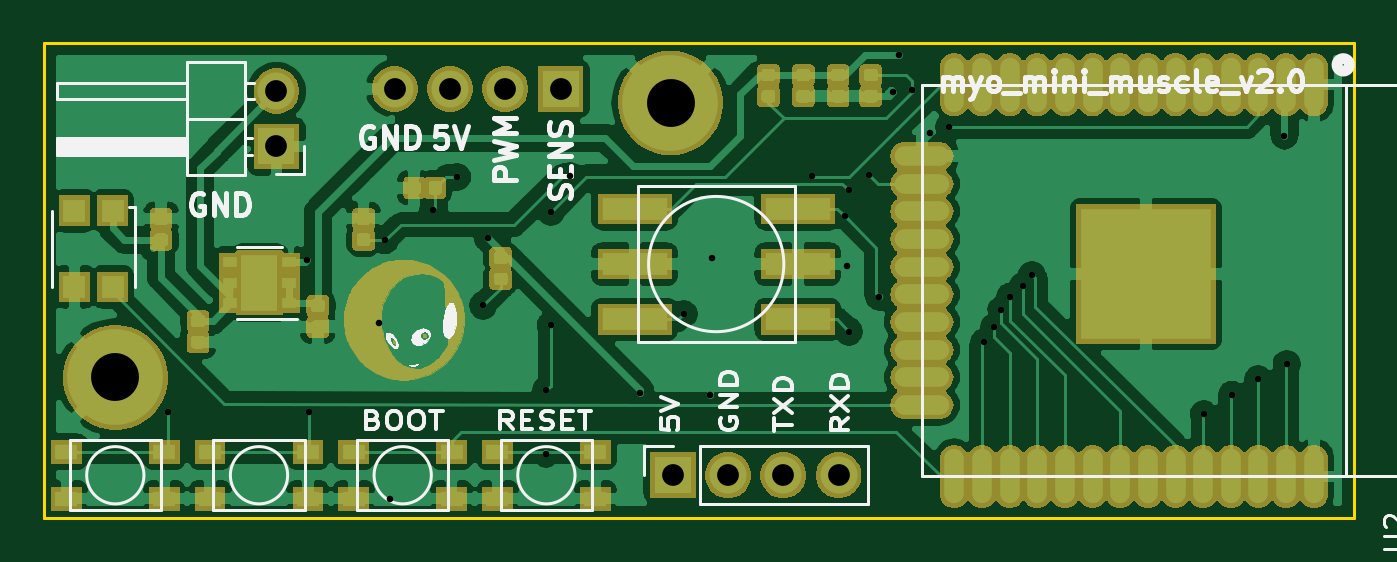
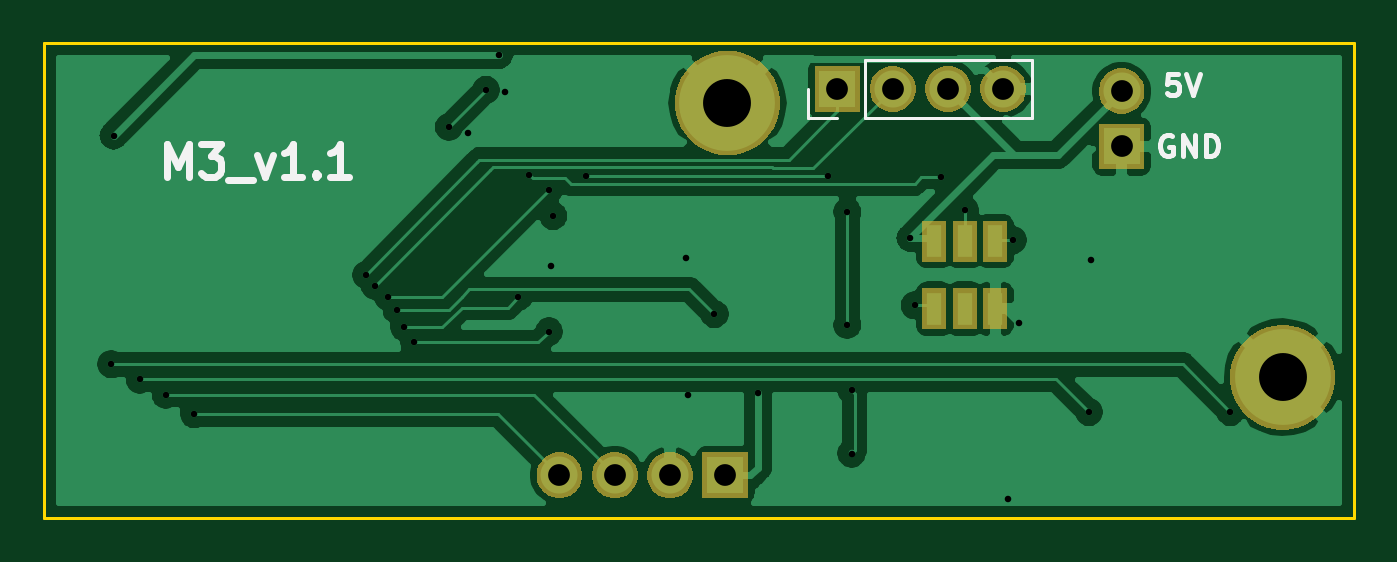
Circuit board: 11 layer files. Board 60.2 x 21.8 mm.
- bottom_copper: roboy_sno-B_Cu.gbr (57829 bytes)
- bottom_mask: roboy_sno-B_Mask.gbr (10477 bytes)
- paste: roboy_sno-B_Paste.gbr (716 bytes)
- bottom_silk: roboy_sno-B_SilkS.gbr (3388 bytes)
- outline: roboy_sno-Edge_Cuts.gbr (728 bytes)
- top_copper: roboy_sno-F_Cu.gbr (155222 bytes)
- top_mask: roboy_sno-F_Mask.gbr (96017 bytes)
- paste: roboy_sno-F_Paste.gbr (38295 bytes)
- top_silk: roboy_sno-F_SilkS.gbr (35202 bytes)
- drill: roboy_sno-NPTH.drl (325 bytes)
- drill: roboy_sno-PTH.drl (1210 bytes)

=== bottom_copper: roboy_sno-B_Cu.gbr (57829 bytes, source omitted) ===
=== bottom_mask: roboy_sno-B_Mask.gbr (10477 bytes, source omitted) ===
=== paste: roboy_sno-B_Paste.gbr ===
G04 #@! TF.GenerationSoftware,KiCad,Pcbnew,5.1.5-52549c5~84~ubuntu18.04.1*
G04 #@! TF.CreationDate,2019-11-22T10:47:09+01:00*
G04 #@! TF.ProjectId,roboy_sno,726f626f-795f-4736-9e6f-2e6b69636164,rev?*
G04 #@! TF.SameCoordinates,Original*
G04 #@! TF.FileFunction,Paste,Bot*
G04 #@! TF.FilePolarity,Positive*
%FSLAX46Y46*%
G04 Gerber Fmt 4.6, Leading zero omitted, Abs format (unit mm)*
G04 Created by KiCad (PCBNEW 5.1.5-52549c5~84~ubuntu18.04.1) date 2019-11-22 10:47:09*
%MOMM*%
%LPD*%
G04 APERTURE LIST*
%ADD10R,0.700000X1.500000*%
G04 APERTURE END LIST*
D10*
X97900000Y-131850000D03*
X96500000Y-131850000D03*
X99300000Y-131850000D03*
X99300000Y-128750000D03*
X97900000Y-128750000D03*
X96500000Y-128750000D03*
M02*

=== bottom_silk: roboy_sno-B_SilkS.gbr ===
G04 #@! TF.GenerationSoftware,KiCad,Pcbnew,5.1.5-52549c5~84~ubuntu18.04.1*
G04 #@! TF.CreationDate,2019-11-22T10:47:09+01:00*
G04 #@! TF.ProjectId,roboy_sno,726f626f-795f-4736-9e6f-2e6b69636164,rev?*
G04 #@! TF.SameCoordinates,Original*
G04 #@! TF.FileFunction,Legend,Bot*
G04 #@! TF.FilePolarity,Positive*
%FSLAX46Y46*%
G04 Gerber Fmt 4.6, Leading zero omitted, Abs format (unit mm)*
G04 Created by KiCad (PCBNEW 5.1.5-52549c5~84~ubuntu18.04.1) date 2019-11-22 10:47:09*
%MOMM*%
%LPD*%
G04 APERTURE LIST*
%ADD10C,0.250000*%
%ADD11C,0.300000*%
%ADD12C,0.120000*%
G04 APERTURE END LIST*
D10*
X88361904Y-123900000D02*
X88457142Y-123852380D01*
X88600000Y-123852380D01*
X88742857Y-123900000D01*
X88838095Y-123995238D01*
X88885714Y-124090476D01*
X88933333Y-124280952D01*
X88933333Y-124423809D01*
X88885714Y-124614285D01*
X88838095Y-124709523D01*
X88742857Y-124804761D01*
X88600000Y-124852380D01*
X88504761Y-124852380D01*
X88361904Y-124804761D01*
X88314285Y-124757142D01*
X88314285Y-124423809D01*
X88504761Y-124423809D01*
X87885714Y-124852380D02*
X87885714Y-123852380D01*
X87314285Y-124852380D01*
X87314285Y-123852380D01*
X86838095Y-124852380D02*
X86838095Y-123852380D01*
X86600000Y-123852380D01*
X86457142Y-123900000D01*
X86361904Y-123995238D01*
X86314285Y-124090476D01*
X86266666Y-124280952D01*
X86266666Y-124423809D01*
X86314285Y-124614285D01*
X86361904Y-124709523D01*
X86457142Y-124804761D01*
X86600000Y-124852380D01*
X86838095Y-124852380D01*
D11*
X134542857Y-125778571D02*
X134542857Y-124278571D01*
X134042857Y-125350000D01*
X133542857Y-124278571D01*
X133542857Y-125778571D01*
X132971428Y-124278571D02*
X132042857Y-124278571D01*
X132542857Y-124850000D01*
X132328571Y-124850000D01*
X132185714Y-124921428D01*
X132114285Y-124992857D01*
X132042857Y-125135714D01*
X132042857Y-125492857D01*
X132114285Y-125635714D01*
X132185714Y-125707142D01*
X132328571Y-125778571D01*
X132757142Y-125778571D01*
X132900000Y-125707142D01*
X132971428Y-125635714D01*
X131757142Y-125921428D02*
X130614285Y-125921428D01*
X130400000Y-124778571D02*
X130042857Y-125778571D01*
X129685714Y-124778571D01*
X128328571Y-125778571D02*
X129185714Y-125778571D01*
X128757142Y-125778571D02*
X128757142Y-124278571D01*
X128900000Y-124492857D01*
X129042857Y-124635714D01*
X129185714Y-124707142D01*
X127685714Y-125635714D02*
X127614285Y-125707142D01*
X127685714Y-125778571D01*
X127757142Y-125707142D01*
X127685714Y-125635714D01*
X127685714Y-125778571D01*
X126185714Y-125778571D02*
X127042857Y-125778571D01*
X126614285Y-125778571D02*
X126614285Y-124278571D01*
X126757142Y-124492857D01*
X126900000Y-124635714D01*
X127042857Y-124707142D01*
D10*
X88090476Y-121052380D02*
X88566666Y-121052380D01*
X88614285Y-121528571D01*
X88566666Y-121480952D01*
X88471428Y-121433333D01*
X88233333Y-121433333D01*
X88138095Y-121480952D01*
X88090476Y-121528571D01*
X88042857Y-121623809D01*
X88042857Y-121861904D01*
X88090476Y-121957142D01*
X88138095Y-122004761D01*
X88233333Y-122052380D01*
X88471428Y-122052380D01*
X88566666Y-122004761D01*
X88614285Y-121957142D01*
X87757142Y-121052380D02*
X87423809Y-122052380D01*
X87090476Y-121052380D01*
D12*
X94800000Y-123080000D02*
X94800000Y-120420000D01*
X102480000Y-123080000D02*
X94800000Y-123080000D01*
X102480000Y-120420000D02*
X94800000Y-120420000D01*
X102480000Y-123080000D02*
X102480000Y-120420000D01*
X103750000Y-123080000D02*
X105080000Y-123080000D01*
X105080000Y-123080000D02*
X105080000Y-121750000D01*
M02*

=== outline: roboy_sno-Edge_Cuts.gbr ===
G04 #@! TF.GenerationSoftware,KiCad,Pcbnew,5.1.5-52549c5~84~ubuntu18.04.1*
G04 #@! TF.CreationDate,2019-11-22T10:47:09+01:00*
G04 #@! TF.ProjectId,roboy_sno,726f626f-795f-4736-9e6f-2e6b69636164,rev?*
G04 #@! TF.SameCoordinates,Original*
G04 #@! TF.FileFunction,Profile,NP*
%FSLAX46Y46*%
G04 Gerber Fmt 4.6, Leading zero omitted, Abs format (unit mm)*
G04 Created by KiCad (PCBNEW 5.1.5-52549c5~84~ubuntu18.04.1) date 2019-11-22 10:47:09*
%MOMM*%
%LPD*%
G04 APERTURE LIST*
%ADD10C,0.150000*%
G04 APERTURE END LIST*
D10*
X80010000Y-119634000D02*
X80010000Y-141478000D01*
X140208000Y-119634000D02*
X80010000Y-119634000D01*
X140208000Y-141478000D02*
X140208000Y-119634000D01*
X80010000Y-141478000D02*
X140208000Y-141478000D01*
M02*

=== top_copper: roboy_sno-F_Cu.gbr (155222 bytes, source omitted) ===
=== top_mask: roboy_sno-F_Mask.gbr (96017 bytes, source omitted) ===
=== paste: roboy_sno-F_Paste.gbr (38295 bytes, source omitted) ===
=== top_silk: roboy_sno-F_SilkS.gbr (35202 bytes, source omitted) ===
=== drill: roboy_sno-NPTH.drl ===
M48
; DRILL file {KiCad 5.1.5-52549c5~84~ubuntu18.04.1} date Fri 22 Nov 2019 10:47:14 AM CET
; FORMAT={-:-/ absolute / inch / decimal}
; #@! TF.CreationDate,2019-11-22T10:47:14+01:00
; #@! TF.GenerationSoftware,Kicad,Pcbnew,5.1.5-52549c5~84~ubuntu18.04.1
; #@! TF.FileFunction,NonPlated,1,2,NPTH
FMAT,2
INCH
%
G90
G05
T0
M30

=== drill: roboy_sno-PTH.drl ===
M48
; DRILL file {KiCad 5.1.5-52549c5~84~ubuntu18.04.1} date Fri 22 Nov 2019 10:47:14 AM CET
; FORMAT={-:-/ absolute / inch / decimal}
; #@! TF.CreationDate,2019-11-22T10:47:14+01:00
; #@! TF.GenerationSoftware,Kicad,Pcbnew,5.1.5-52549c5~84~ubuntu18.04.1
; #@! TF.FileFunction,Plated,1,2,PTH
FMAT,2
INCH
T1C0.0118
T2C0.0394
T3C0.0866
%
G90
G05
T1
X3.374Y-5.378
X3.626Y-5.1024
X3.6299Y-5.378
X3.7559Y-5.2165
X3.7677Y-5.0669
X3.7756Y-5.5354
X3.8543Y-5.0118
X3.8976Y-4.9528
X3.9449Y-5.185
X3.9528Y-5.063
X4.0591Y-5.3386
X4.0591Y-5.4528
X4.0669Y-5.0157
X4.0669Y-5.2205
X4.1024Y-4.9509
X4.2283Y-5.3425
X4.3071Y-5.2008
X4.3543Y-5.3465
X4.3583Y-5.0984
X4.5394Y-4.9509
X4.5984Y-5.0236
X4.6024Y-5.1142
X4.6063Y-4.9764
X4.6063Y-5.2323
X4.6417Y-4.9488
X4.6614Y-5.1693
X4.685Y-4.7992
X4.6969Y-4.7323
X4.7205Y-4.7953
X4.752Y-4.874
X4.7874Y-4.8622
X4.8504Y-5.252
X4.8684Y-5.2247
X4.8819Y-5.1929
X4.8976Y-5.1693
X4.9213Y-5.1496
X4.937Y-5.1299
X5.248Y-5.3819
X5.2992Y-5.3465
X5.3465Y-5.3189
X5.3937Y-4.878
X5.3976Y-5.2913
T2
X3.7846Y-4.7933
X3.8846Y-4.7933
X3.9846Y-4.7933
X4.0846Y-4.7933
X3.5709Y-4.7976
X3.5709Y-4.8976
X4.2874Y-5.4921
X4.3874Y-5.4921
X4.4874Y-5.4921
X4.5874Y-5.4921
T3
X4.2835Y-4.8189
X3.2795Y-5.315
T0
M30

